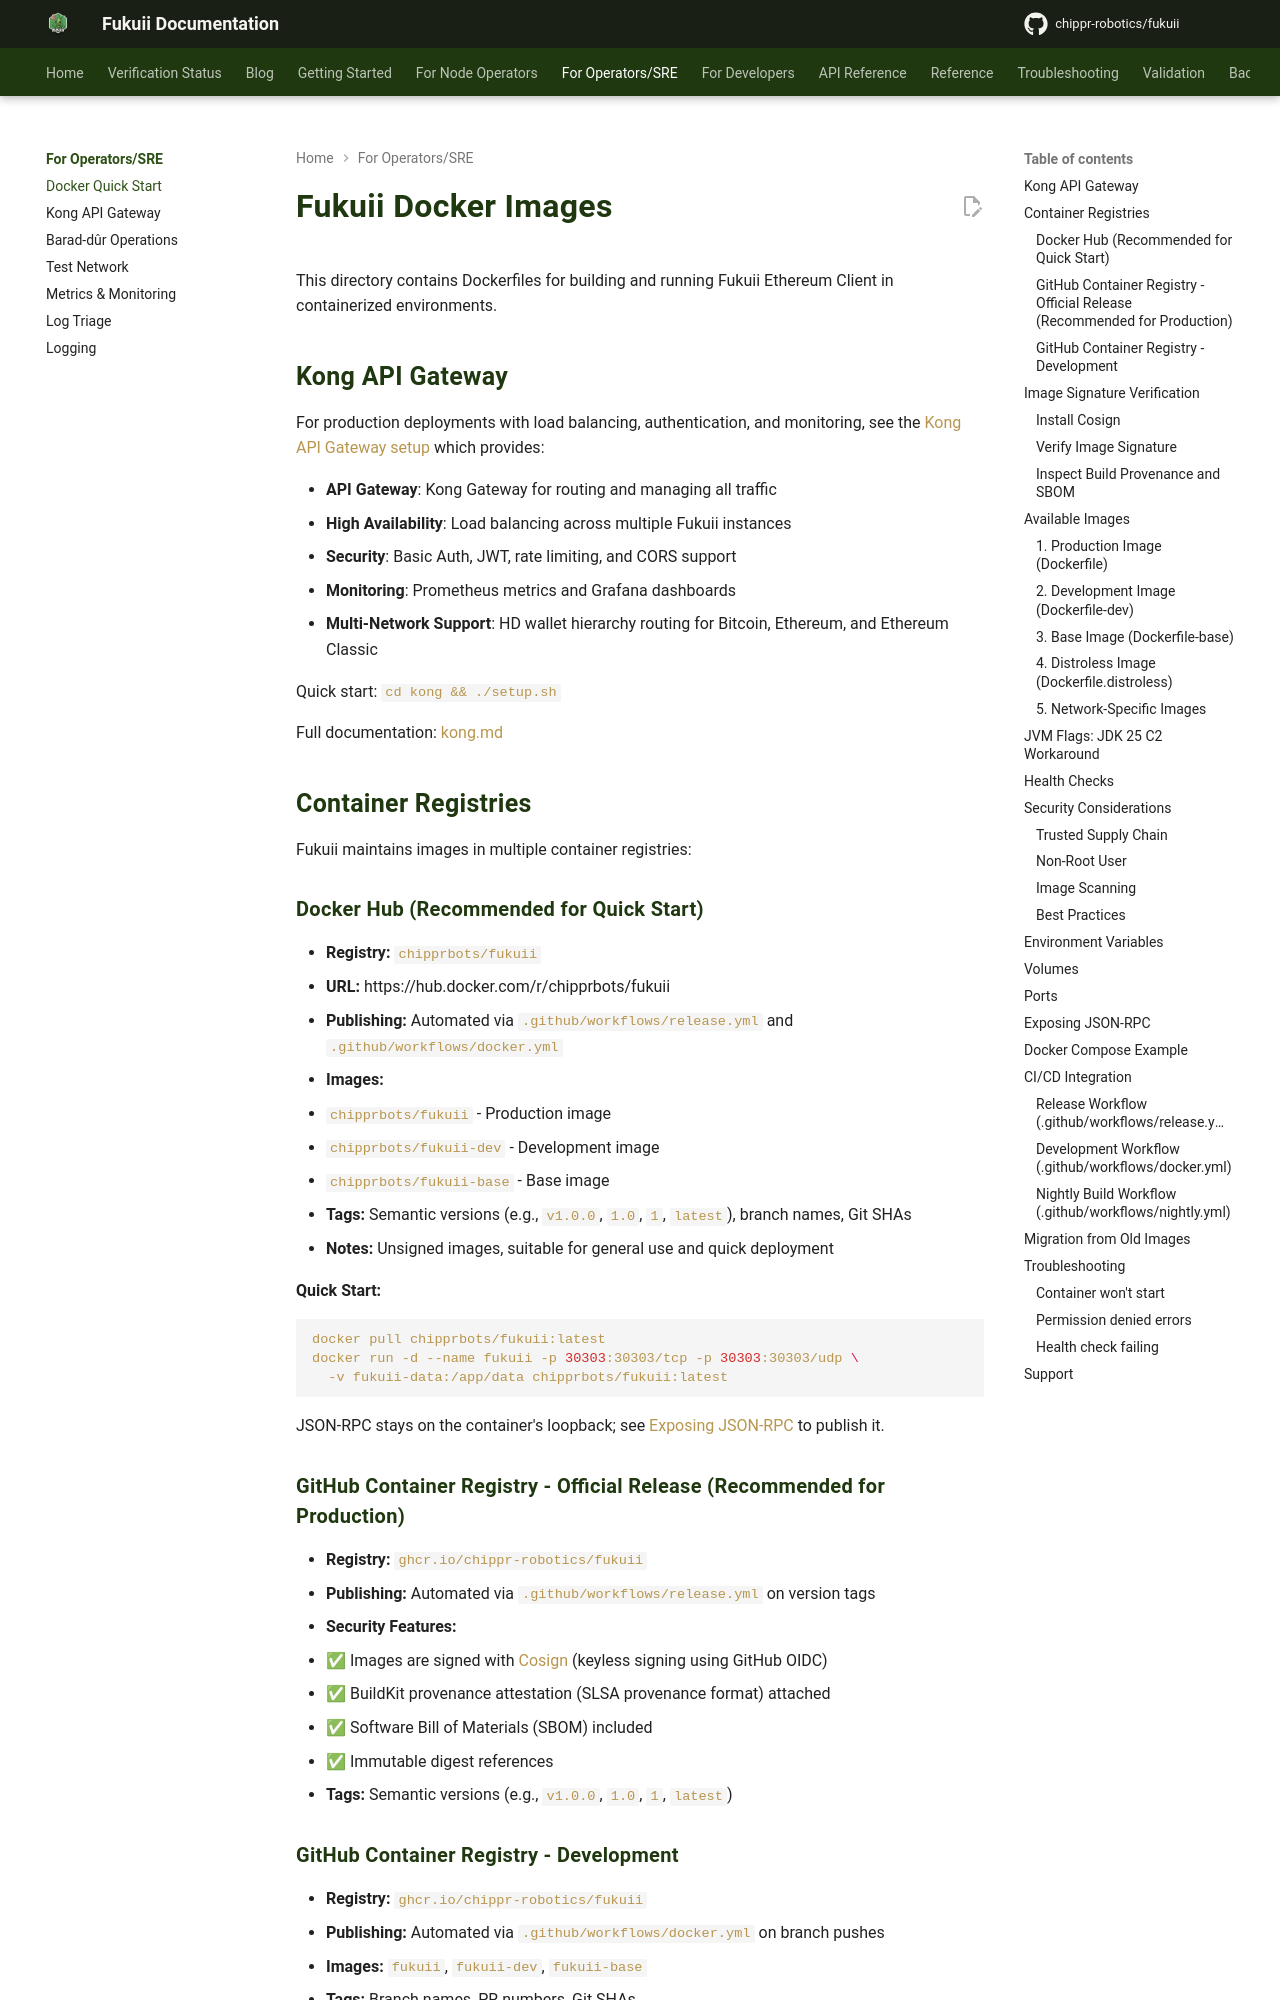

repository: chippr-robotics/fukuii · page: pr-preview/pr-2168/deployment/docker/index.html · generator: mkdocs

# Fukuii Docker Images

This directory contains Dockerfiles for building and running Fukuii Ethereum Client in containerized environments.

## Kong API Gateway

For production deployments with load balancing, authentication, and monitoring, see the [Kong API Gateway setup](kong.md) which provides:

- **API Gateway**: Kong Gateway for routing and managing all traffic
- **High Availability**: Load balancing across multiple Fukuii instances
- **Security**: Basic Auth, JWT, rate limiting, and CORS support
- **Monitoring**: Prometheus metrics and Grafana dashboards
- **Multi-Network Support**: HD wallet hierarchy routing for Bitcoin, Ethereum, and Ethereum Classic

Quick start: `cd kong && ./setup.sh`

Full documentation: [kong.md](kong.md)

## Container Registries

Fukuii maintains images in multiple container registries:

### Docker Hub (Recommended for Quick Start)
- **Registry:** `chipprbots/fukuii`
- **URL:** https://hub.docker.com/r/chipprbots/fukuii
- **Publishing:** Automated via `.github/workflows/release.yml` and `.github/workflows/docker.yml`
- **Images:** 
  - `chipprbots/fukuii` - Production image
  - `chipprbots/fukuii-dev` - Development image
  - `chipprbots/fukuii-base` - Base image
- **Tags:** Semantic versions (e.g., `v1.0.0`, `1.0`, `1`, `latest`), branch names, Git SHAs
- **Notes:** Unsigned images, suitable for general use and quick deployment

**Quick Start:**
```bash
docker pull chipprbots/fukuii:latest
docker run -d --name fukuii -p 30303:30303/tcp -p 30303:30303/udp \
  -v fukuii-data:/app/data chipprbots/fukuii:latest
```

JSON-RPC stays on the container's loopback; see [Exposing JSON-RPC](#exposing-json-rpc) to publish it.

### GitHub Container Registry - Official Release (Recommended for Production)
- **Registry:** `ghcr.io/chippr-robotics/fukuii`
- **Publishing:** Automated via `.github/workflows/release.yml` on version tags
- **Security Features:**
  - ✅ Images are signed with [Cosign](https://github.com/sigstore/cosign) (keyless signing using GitHub OIDC)
  - ✅ BuildKit provenance attestation (SLSA provenance format) attached
  - ✅ Software Bill of Materials (SBOM) included
  - ✅ Immutable digest references
- **Tags:** Semantic versions (e.g., `v1.0.0`, `1.0`, `1`, `latest`)

### GitHub Container Registry - Development
- **Registry:** `ghcr.io/chippr-robotics/fukuii`
- **Publishing:** Automated via `.github/workflows/docker.yml` on branch pushes
- **Images:** `fukuii`, `fukuii-dev`, `fukuii-base`
- **Tags:** Branch names, PR numbers, Git SHAs

## Image Signature Verification

Official release images are signed with Cosign for supply chain security.
